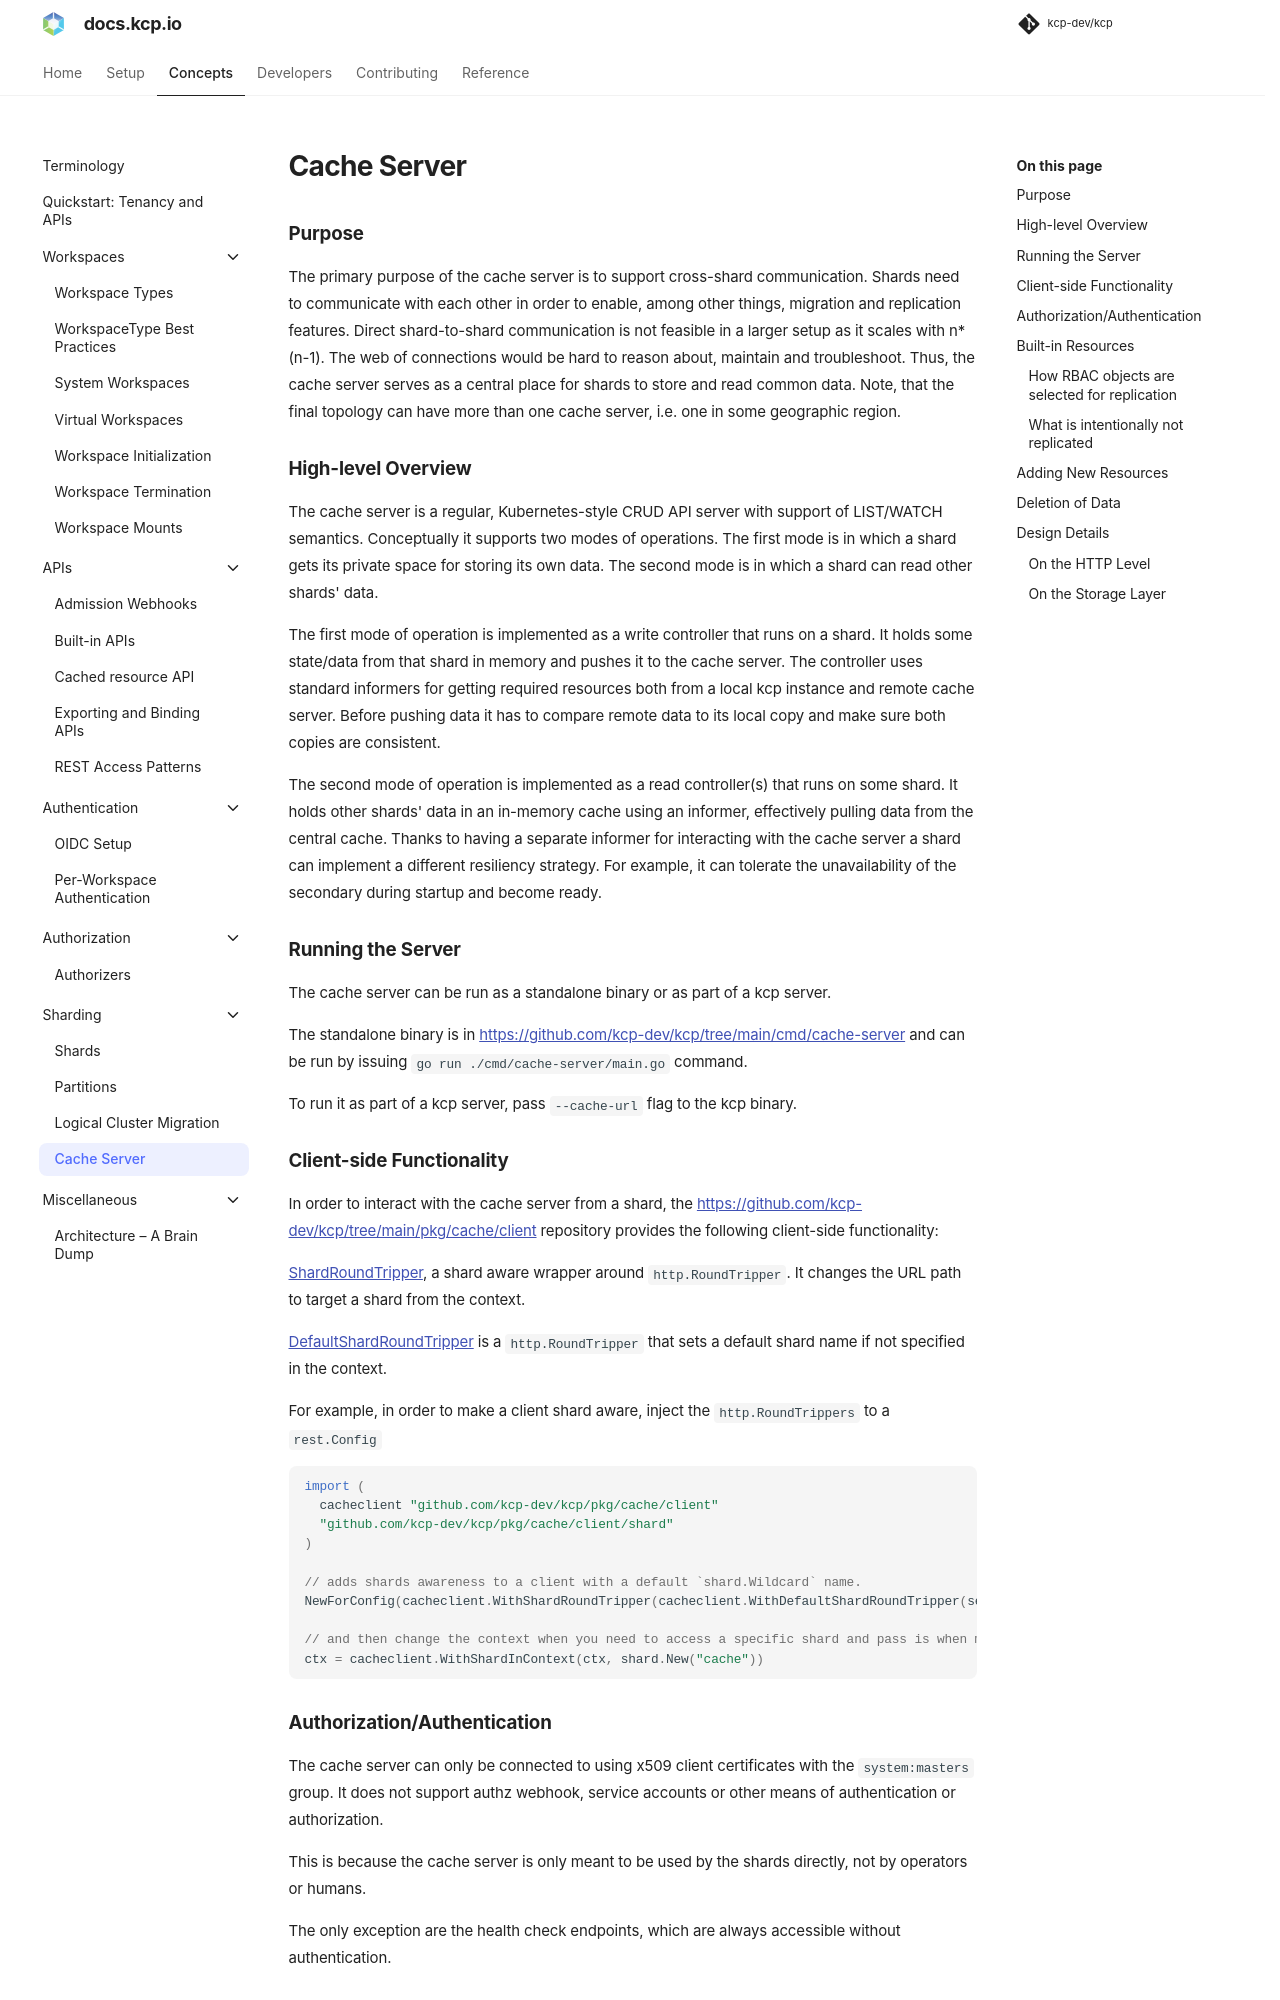

repository: kcp-dev/kcp · page: main/concepts/sharding/cache-server/index.html · generator: mkdocs

---
description: >
  The cache server is a regular, Kubernetes-style CRUD API server with support of LIST/WATCH semantics.
---

# Cache Server

### Purpose

The primary purpose of the cache server is to support cross-shard communication.
Shards need to communicate with each other in order to enable, among other things, migration and replication features.
Direct shard-to-shard communication is not feasible in a larger setup as it scales with n*(n-1).
The web of connections would be hard to reason about, maintain and troubleshoot.
Thus, the cache server serves as a central place for shards to store and read common data.
Note, that the final topology can have more than one cache server, i.e. one in some geographic region.

### High-level Overview

The cache server is a regular, Kubernetes-style CRUD API server with support of LIST/WATCH semantics.
Conceptually it supports two modes of operations.
The first mode is in which a shard gets its private space for storing its own data.
The second mode is in which a shard can read other shards' data.

The first mode of operation is implemented as a write controller that runs on a shard.
It holds some state/data from that shard in memory and pushes it to the cache server.
The controller uses standard informers for getting required resources both from a local kcp instance and remote cache server.
Before pushing data it has to compare remote data to its local copy and make sure both copies are consistent.

The second mode of operation is implemented as a read controller(s) that runs on some shard.
It holds other shards' data in an in-memory cache using an informer,
effectively pulling data from the central cache.
Thanks to having a separate informer for interacting with the cache server
a shard can implement a different resiliency strategy.
For example, it can tolerate the unavailability of the secondary during startup and become ready.

### Running the Server

The cache server can be run as a standalone binary or as part of a kcp server.

The standalone binary is in <https://github.com/kcp-dev/kcp/tree/main/cmd/cache-server> and can be run by issuing `go run ./cmd/cache-server/main.go` command.

To run it as part of a kcp server, pass `--cache-url` flag to the kcp binary.

### Client-side Functionality

In order to interact with the cache server from a shard, the <https://github.com/kcp-dev/kcp/tree/main/pkg/cache/client>
repository provides the following client-side functionality:

[ShardRoundTripper](https://github.com/kcp-dev/kcp/blob/b739fa5b5c83fb2c43b631c6234264d5dd1fc6e4/pkg/cache/client/round_tripper.go#L54),
a shard aware wrapper around `http.RoundTripper`. It changes the URL path to target a shard from the context.

[DefaultShardRoundTripper](https://github.com/kcp-dev/kcp/blob/b739fa5b5c83fb2c43b631c6234264d5dd1fc6e4/pkg/cache/client/round_tripper.go#L128)
is a `http.RoundTripper` that sets a default shard name if not specified in the context.

For example, in order to make a client shard aware, inject the `http.RoundTrippers` to a `rest.Config`

```go
import (
  cacheclient "github.com/kcp-dev/kcp/pkg/cache/client"
  "github.com/kcp-dev/kcp/pkg/cache/client/shard"
)

// adds shards awareness to a client with a default `shard.Wildcard` name.
NewForConfig(cacheclient.WithShardRoundTripper(cacheclient.WithDefaultShardRoundTripper(serverConfig.LoopbackClientConfig, shard.Wildcard)))

// and then change the context when you need to access a specific shard and pass is when making a HTTP request
ctx = cacheclient.WithShardInContext(ctx, shard.New("cache"))
```
